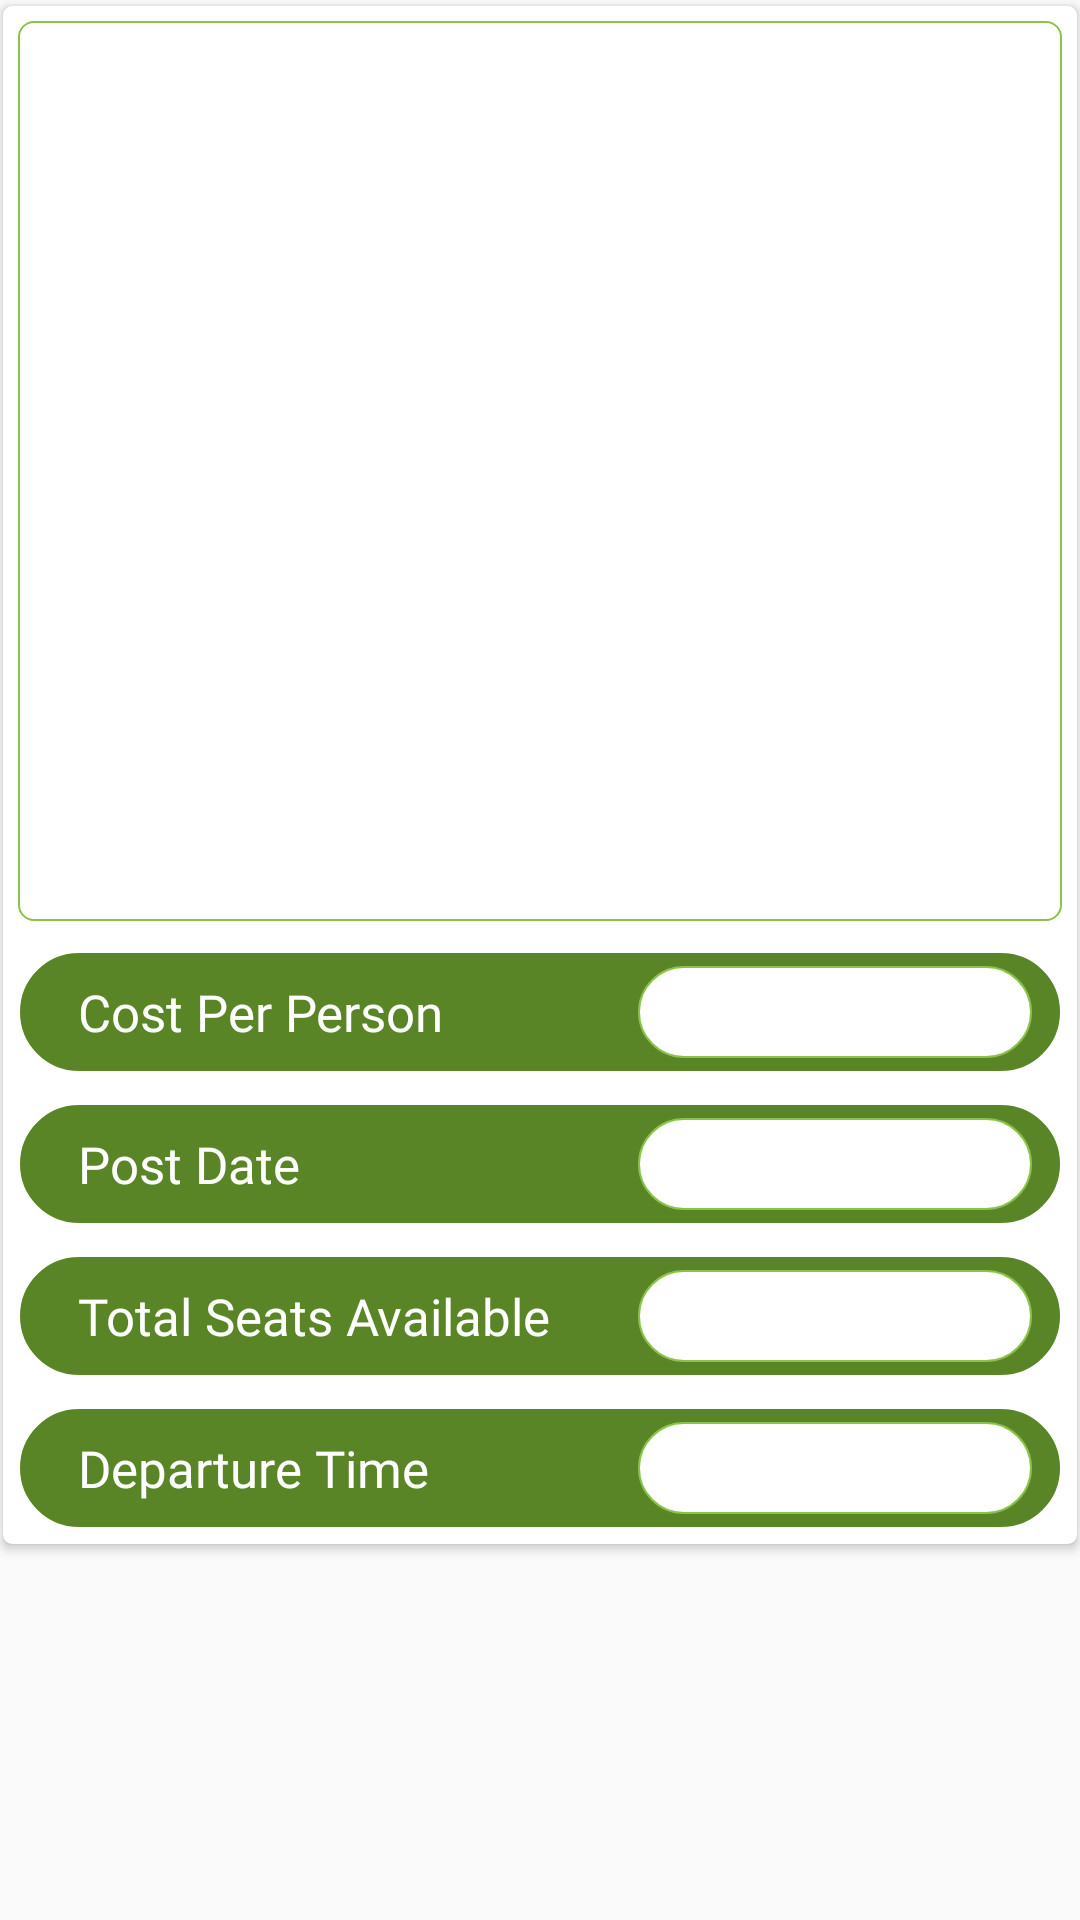

Produce the Android XML layout that renders to this screen, including the resource entries it uses.
<!-- AndroidManifest.xml: application theme AppTheme -->
<!-- res/layout/layout_posts_card_design.xml -->
<?xml version="1.0" encoding="utf-8"?>
<LinearLayout xmlns:android="http://schemas.android.com/apk/res/android"
    android:layout_width="match_parent"
    android:layout_height="wrap_content">

    <androidx.cardview.widget.CardView xmlns:app="http://schemas.android.com/apk/res-auto"
        android:id="@+id/card_post_recycler"
        android:layout_width="match_parent"
        android:layout_height="wrap_content"
        android:layout_marginLeft="1dp"
        android:layout_marginTop="2dp"
        android:layout_marginRight="1dp"
        android:layout_marginBottom="5dp"
        app:cardBackgroundColor="@color/colorWhite"
        app:cardCornerRadius="3dp">

        <RelativeLayout
            android:layout_width="match_parent"
            android:layout_height="wrap_content"
            android:padding="5dp">

            <ImageView
                android:id="@+id/image_post_recycler"
                android:layout_width="match_parent"
                android:layout_height="300dp"
                android:background="@drawable/style_button_lining"
                android:src="@drawable/placeholder_photos" />

            <LinearLayout
                android:id="@+id/layout_cost_per_seat"
                android:layout_width="match_parent"
                android:layout_height="wrap_content"
                android:layout_below="@id/image_post_recycler"
                android:layout_marginTop="10dp"
                android:background="@drawable/style_button_solid_circle"
                android:orientation="horizontal">

                <TextView
                    android:layout_width="0dp"
                    android:layout_height="wrap_content"
                    android:layout_gravity="center_vertical"
                    android:layout_weight="0.6"
                    android:fontFamily="@font/ralewaylight"
                    android:paddingLeft="10dp"
                    android:text="Cost Per Person"
                    android:textColor="@color/colorWhite"
                    android:textSize="17sp" />

                <TextView
                    android:id="@+id/place_post_cost_per_seat"
                    android:layout_width="0dp"
                    android:layout_height="wrap_content"
                    android:layout_gravity="center_vertical"
                    android:layout_weight="0.4"
                    android:background="@drawable/style_background_white"
                    android:fontFamily="sans-serif-light"
                    android:textAlignment="center"
                    android:textColor="@color/colorPrimaryDark"
                    android:textSize="17sp" />

            </LinearLayout>

            <LinearLayout
                android:id="@+id/layout_post_date"
                android:layout_width="match_parent"
                android:layout_height="wrap_content"
                android:layout_below="@id/layout_cost_per_seat"
                android:layout_marginTop="10dp"
                android:background="@drawable/style_button_solid_circle"
                android:orientation="horizontal">

                <TextView
                    android:layout_width="0dp"
                    android:layout_height="wrap_content"
                    android:layout_gravity="center_vertical"
                    android:layout_weight="0.6"
                    android:fontFamily="@font/ralewaylight"
                    android:paddingStart="10dp"
                    android:paddingLeft="10dp"
                    android:text="Post Date"
                    android:textColor="@color/colorWhite"
                    android:textSize="17sp" />

                <TextView
                    android:id="@+id/place_post_date"
                    android:layout_width="0dp"
                    android:layout_height="wrap_content"
                    android:layout_gravity="center_vertical"
                    android:layout_weight="0.4"
                    android:background="@drawable/style_background_white"
                    android:fontFamily="sans-serif-light"
                    android:textAlignment="center"
                    android:textColor="@color/colorPrimaryDark"
                    android:textSize="17sp" />

            </LinearLayout>

            <LinearLayout
                android:id="@+id/layout_total_seats_available"
                android:layout_width="match_parent"
                android:layout_height="wrap_content"
                android:layout_below="@id/layout_post_date"
                android:layout_marginTop="10dp"
                android:background="@drawable/style_button_solid_circle"
                android:orientation="horizontal">

                <TextView
                    android:layout_width="0dp"
                    android:layout_height="wrap_content"
                    android:layout_gravity="center_vertical"
                    android:layout_weight="0.6"
                    android:fontFamily="@font/ralewaylight"
                    android:paddingStart="10dp"
                    android:paddingLeft="10dp"
                    android:text="Total Seats Available"
                    android:textColor="@color/colorWhite"
                    android:textSize="17sp" />

                <TextView
                    android:id="@+id/place_total_seats_available"
                    android:layout_width="0dp"
                    android:layout_height="wrap_content"
                    android:layout_gravity="center_vertical"
                    android:layout_weight="0.4"
                    android:background="@drawable/style_background_white"
                    android:fontFamily="sans-serif-light"
                    android:textAlignment="center"
                    android:textColor="@color/colorPrimaryDark"
                    android:textSize="17sp" />

            </LinearLayout>

            <LinearLayout
                android:id="@+id/layout_departure_date"
                android:layout_width="match_parent"
                android:layout_height="wrap_content"
                android:layout_below="@id/layout_total_seats_available"
                android:layout_marginTop="10dp"
                android:background="@drawable/style_button_solid_circle"
                android:orientation="horizontal">

                <TextView
                    android:layout_width="0dp"
                    android:layout_height="wrap_content"
                    android:layout_gravity="center_vertical"
                    android:layout_weight="0.6"
                    android:fontFamily="@font/ralewaylight"
                    android:paddingStart="10dp"
                    android:paddingLeft="10dp"
                    android:text="Departure Time"
                    android:textColor="@color/colorWhite"
                    android:textSize="17sp" />

                <TextView
                    android:id="@+id/place_departure_date"
                    android:layout_width="0dp"
                    android:layout_height="wrap_content"
                    android:layout_gravity="center_vertical"
                    android:layout_weight="0.4"
                    android:background="@drawable/style_background_white"
                    android:fontFamily="sans-serif-light"
                    android:textAlignment="center"
                    android:textColor="@color/colorPrimaryDark"
                    android:textSize="17sp" />

            </LinearLayout>

        </RelativeLayout>

    </androidx.cardview.widget.CardView>
</LinearLayout>
<!-- resources referenced by this layout -->
<resources>
  <color name="colorPrimaryDark">#5A8527</color>
  <color name="colorWhite">#FFFFFF</color>
  <!-- drawable style_background_white (drawable) -->
  <?xml version="1.0" encoding="utf-8"?>
   
  <shape xmlns:android="http://schemas.android.com/apk/res/android" 
      android:shape="rectangle"> 
          <stroke android:width="0.7dip"
              android:color="#8BC34A"/>
          <solid
                  android:color="@color/colorWhite"/>
  
          <padding
                  android:bottom="4dp"
                  android:top="4dp"
                  android:left="10dp"
                  android:right="10dp"/>
  
          <corners
              android:radius="100dp"/>
  </shape>
  <!-- drawable style_button_lining (drawable) -->
  <?xml version="1.0" encoding="utf-8"?>
   
  <shape xmlns:android="http://schemas.android.com/apk/res/android" 
      android:shape="rectangle"> 
          <stroke android:width="0.7dip"
              android:color="#8BC34A"/>
          <solid
                  android:color="@color/colorWhite"/>
  
          <padding
                  android:bottom="10dp"
                  android:top="10dp"
                  android:left="10dp"
                  android:right="10dp"/>
  
          <corners
              android:radius="5dp"/>
  </shape>
  <!-- drawable style_button_solid_circle (drawable) -->
  <?xml version="1.0" encoding="utf-8"?>
   
  <shape xmlns:android="http://schemas.android.com/apk/res/android" 
      android:shape="rectangle"> 
          <stroke android:width="0.5dip"
              android:color="#fff"/>
          <solid android:color="#5A8527"/>
  
          <padding
              android:top="5dp"
              android:bottom="5dp"
                  android:left="10dp"
                  android:right="10dp"/>
  
          <corners
              android:radius="100dp"/>
  </shape>
  <style name="AppTheme" parent="Theme.AppCompat.Light.NoActionBar">
          
          <item name="colorPrimary">@color/colorPrimary</item>
          <item name="colorPrimaryDark">@color/colorPrimaryDark</item>
          <item name="colorAccent">@color/colorAccent</item>
      </style>
  <color name="colorPrimary">#8BC34A</color>
  <color name="colorAccent">#5A8527</color>
</resources>
